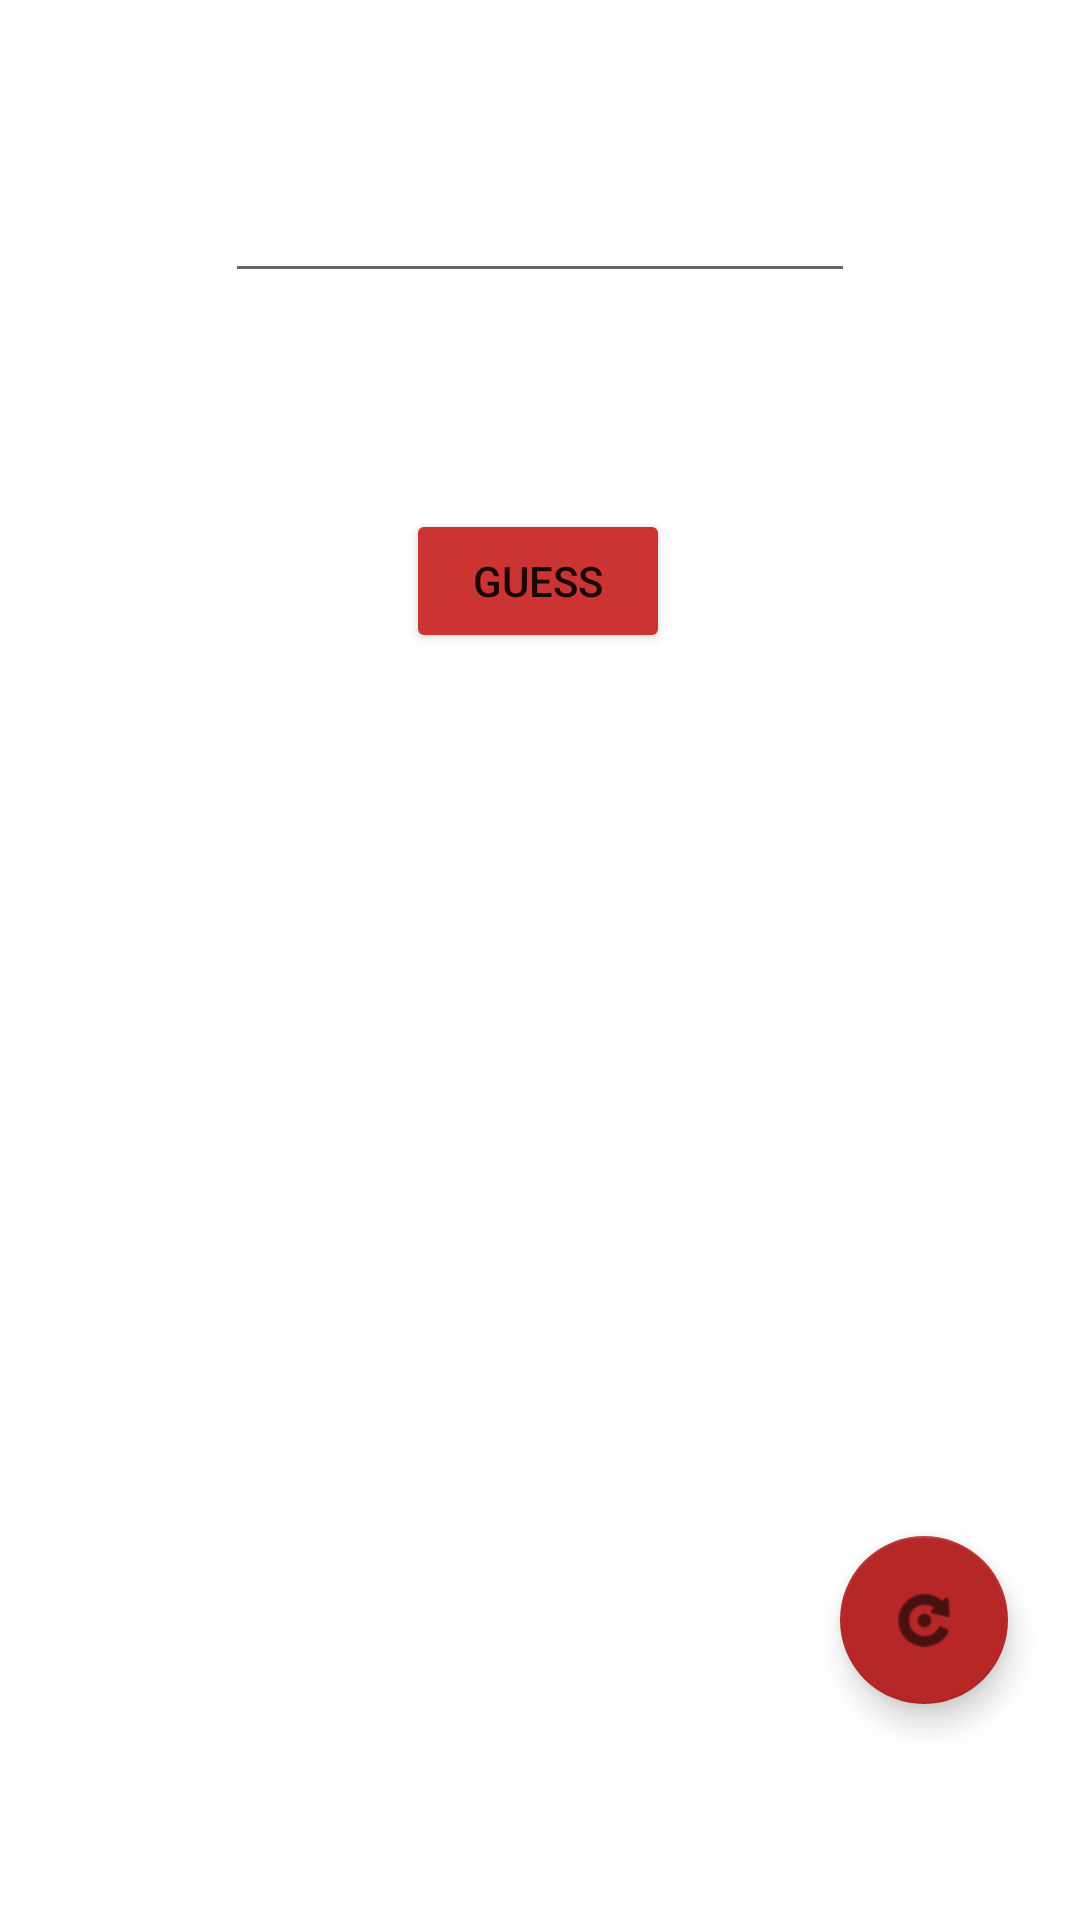

Layout XML and referenced resources for this Android screen:
<!-- AndroidManifest.xml: application theme Theme.GuessKotlin -->
<!-- res/layout/activity_material.xml -->
<?xml version="1.0" encoding="utf-8"?>
<androidx.constraintlayout.widget.ConstraintLayout xmlns:android="http://schemas.android.com/apk/res/android"
    xmlns:app="http://schemas.android.com/apk/res-auto"
    xmlns:tools="http://schemas.android.com/tools"
    android:layout_width="match_parent"
    android:layout_height="match_parent"
    tools:context=".MaterialActivity">

    <TextView
        android:id="@+id/counter"
        android:layout_width="wrap_content"
        android:layout_height="wrap_content"
        android:layout_marginTop="16dp"
        android:layout_marginEnd="16dp"
        android:textSize="30sp"
        app:layout_constraintEnd_toEndOf="parent"
        app:layout_constraintTop_toTopOf="parent" />

    <EditText
        android:id="@+id/guessNumber"
        android:layout_width="wrap_content"
        android:layout_height="wrap_content"
        android:ems="10"
        android:inputType="number"
        android:textAlignment="center"
        android:textStyle="bold|italic"
        app:layout_constraintEnd_toEndOf="parent"
        app:layout_constraintStart_toStartOf="parent"
        app:layout_constraintTop_toBottomOf="@+id/counter" />

    <Button
        android:id="@+id/guess"
        android:layout_width="wrap_content"
        android:layout_height="wrap_content"
        android:layout_marginTop="72dp"
        android:text="guess"
        app:backgroundTint="#CC3434"
        app:layout_constraintEnd_toEndOf="parent"
        app:layout_constraintHorizontal_bias="0.498"
        app:layout_constraintStart_toStartOf="parent"
        app:layout_constraintTop_toBottomOf="@+id/guessNumber" />

    <com.google.android.material.floatingactionbutton.FloatingActionButton
        android:id="@+id/replay"
        android:layout_width="wrap_content"
        android:layout_height="wrap_content"
        android:layout_marginEnd="24dp"
        android:layout_marginBottom="72dp"
        android:background="#E3D23A"
        android:clickable="true"
        app:backgroundTint="#B62727"
        app:layout_constraintBottom_toBottomOf="parent"
        app:layout_constraintEnd_toEndOf="parent"
        app:srcCompat="@android:drawable/ic_menu_rotate" />
</androidx.constraintlayout.widget.ConstraintLayout>
<!-- resources referenced by this layout -->
<resources>
  <style name="Theme.GuessKotlin" parent="Theme.MaterialComponents.DayNight.DarkActionBar">
          
          <item name="colorPrimary">@color/purple_500</item>
          <item name="colorPrimaryVariant">@color/purple_700</item>
          <item name="colorOnPrimary">@color/white</item>
          
          <item name="colorSecondary">@color/teal_200</item>
          <item name="colorSecondaryVariant">@color/teal_700</item>
          <item name="colorOnSecondary">@color/black</item>
          
          <item name="android:statusBarColor" tools:targetApi="l">?attr/colorPrimaryVariant</item>
          
      </style>
  <!-- not gathered from this repository: default colours our renderer supplied (Android Studio template values) -->
  <color name="purple_500">#FF6200EE</color>
  <color name="purple_700">#FF3700B3</color>
  <color name="teal_200">#FF03DAC5</color>
  <color name="teal_700">#FF018786</color>
  <color name="black">#FF000000</color>
  <color name="white">#FFFFFFFF</color>
</resources>
